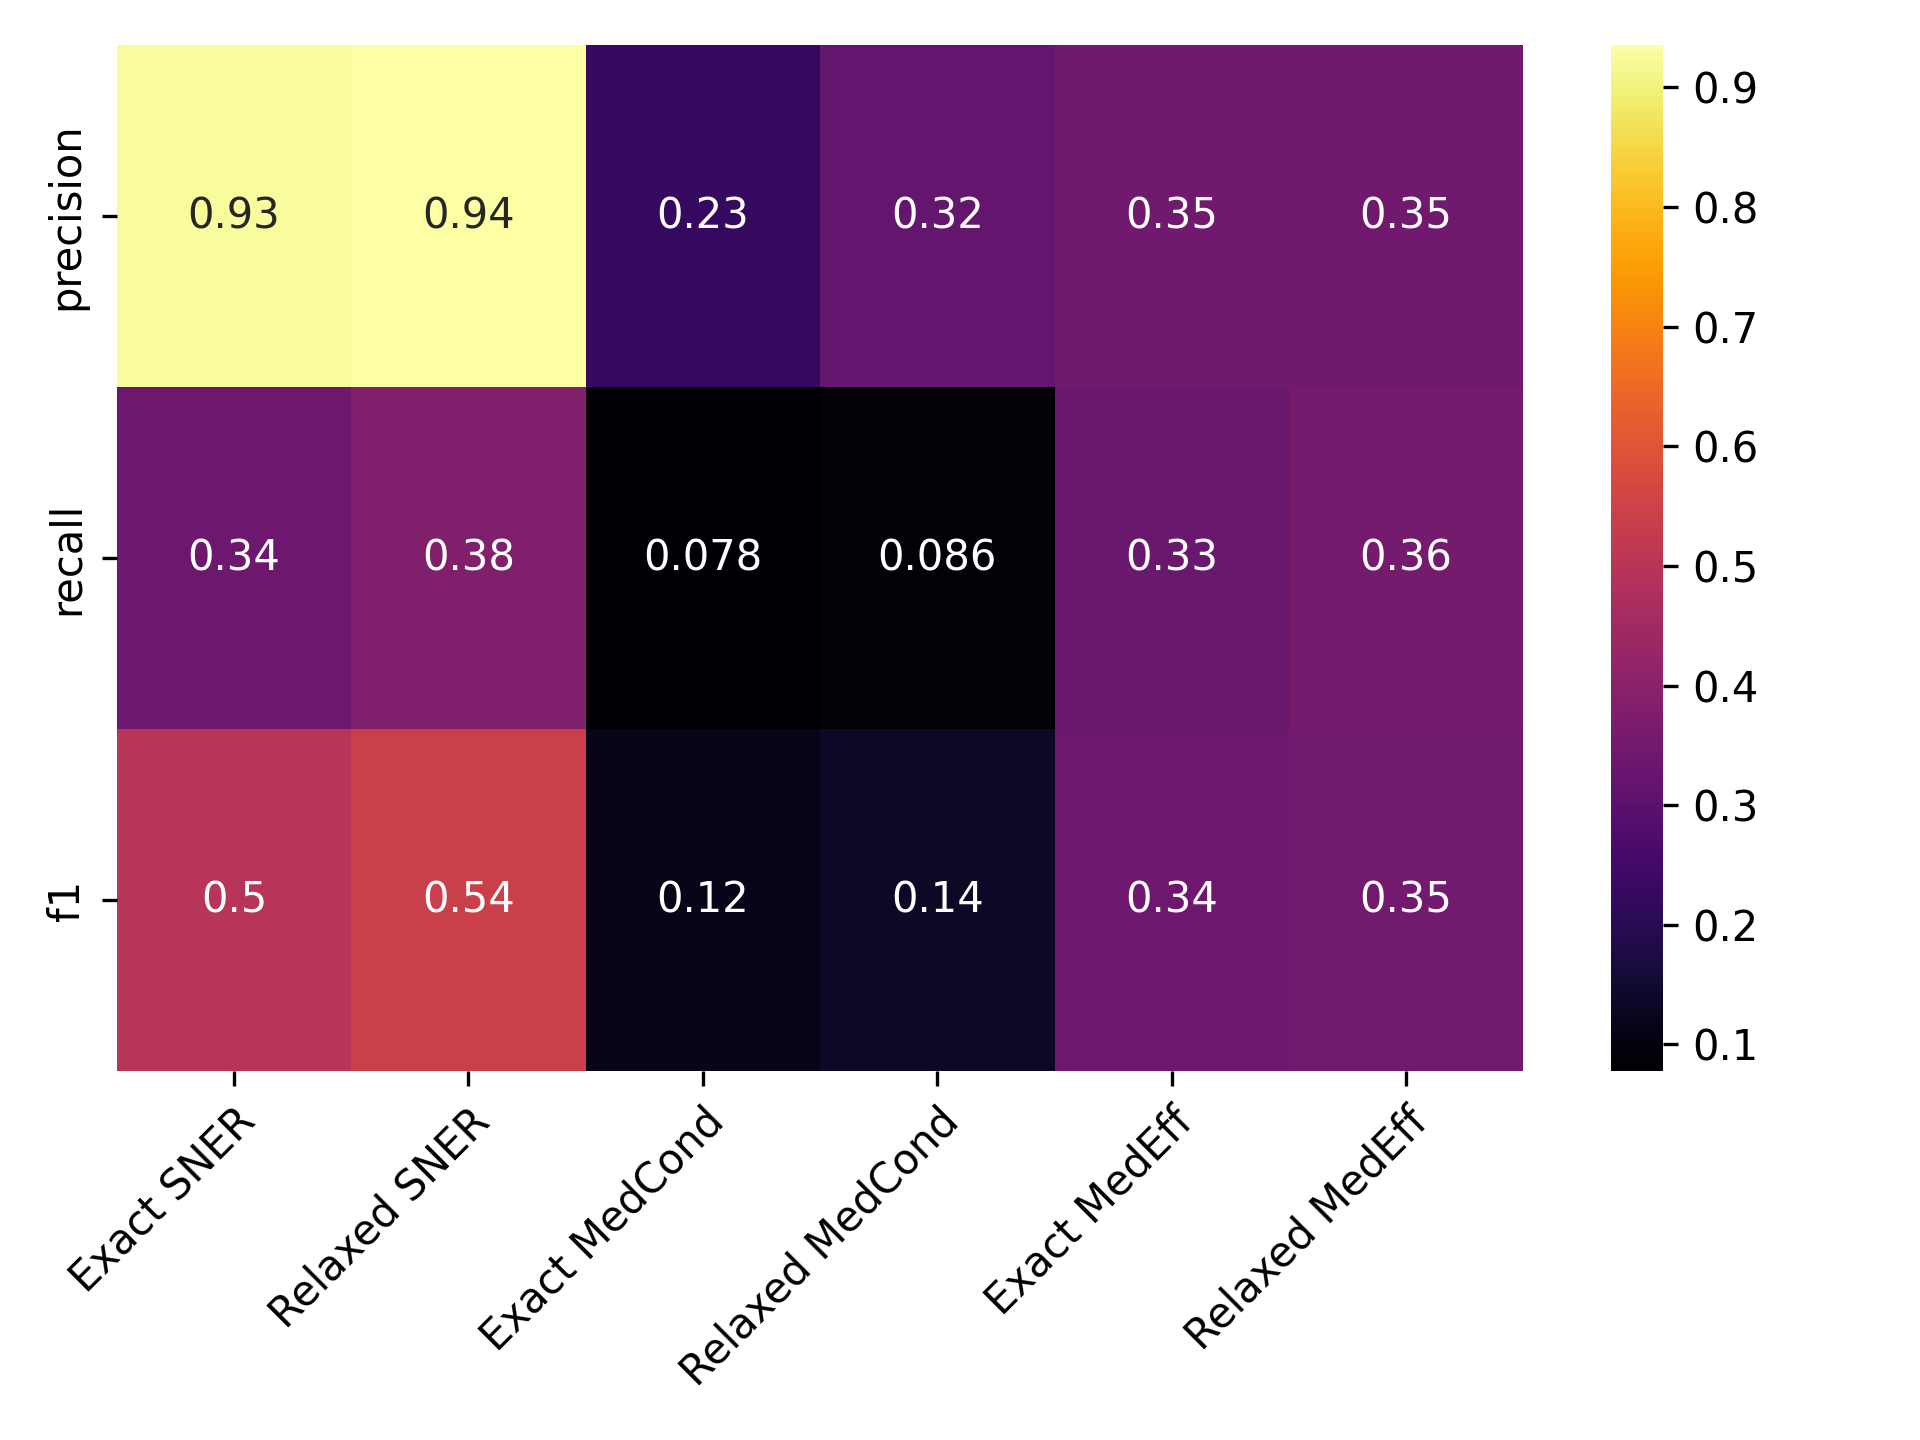

Data behind this chart, as committed beside it:
, Precise NER, Approx. NER, Precise MedCond, Approx. MedCond, Precise MedEff, Approx. MedEff
precision, 0.9258, 0.9355, 0.2266, 0.3203, 0.3457, 0.3457
recall, 0.3408, 0.3819, 0.07754, 0.08556, 0.3333, 0.3571
f1, 0.4982, 0.5424, 0.1155, 0.135, 0.3394, 0.3513
